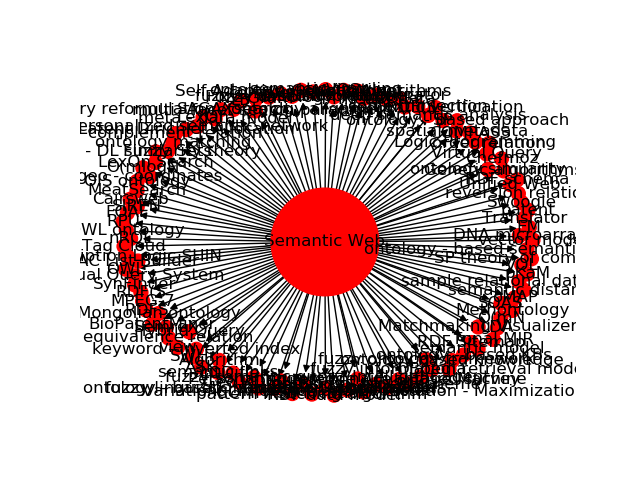

The data file committed next to this chart (first rows):
Source, Target, Type, Weight
34, 4198, Directed, 2
34, 4210, Directed, 2
34, 4221, Directed, 2
34, 4301, Directed, 2
34, 4302, Directed, 2
34, 4303, Directed, 2
34, 4311, Directed, 2
34, 4313, Directed, 4
34, 4314, Directed, 2
34, 4230, Directed, 4
34, 4366, Directed, 3
34, 4433, Directed, 2
34, 4434, Directed, 2
34, 4444, Directed, 2
34, 4453, Directed, 2
34, 4577, Directed, 2
34, 4578, Directed, 2
34, 4579, Directed, 2
34, 4589, Directed, 3
34, 4590, Directed, 3
34, 4591, Directed, 6
34, 4592, Directed, 3
34, 4593, Directed, 6
34, 4778, Directed, 2
34, 4780, Directed, 2
34, 4240, Directed, 2
34, 4863, Directed, 2
34, 4864, Directed, 2
34, 4865, Directed, 2
34, 4866, Directed, 2
34, 4867, Directed, 2
34, 4874, Directed, 2
34, 4933, Directed, 3
34, 4968, Directed, 2
34, 4988, Directed, 3
34, 4989, Directed, 3
34, 5030, Directed, 2
34, 5031, Directed, 2
34, 5046, Directed, 2
34, 5113, Directed, 2
34, 5120, Directed, 2
34, 4570, Directed, 2
34, 4429, Directed, 2
34, 5122, Directed, 2
34, 5123, Directed, 2
34, 5148, Directed, 3
34, 5149, Directed, 2
34, 4477, Directed, 2
34, 4269, Directed, 2
34, 5232, Directed, 2
34, 5253, Directed, 2
34, 5254, Directed, 2
34, 4398, Directed, 3
34, 5256, Directed, 3
34, 5287, Directed, 2
34, 5288, Directed, 2
34, 5360, Directed, 2
34, 5362, Directed, 2
34, 5374, Directed, 2
34, 5375, Directed, 2
... 59 more rows
